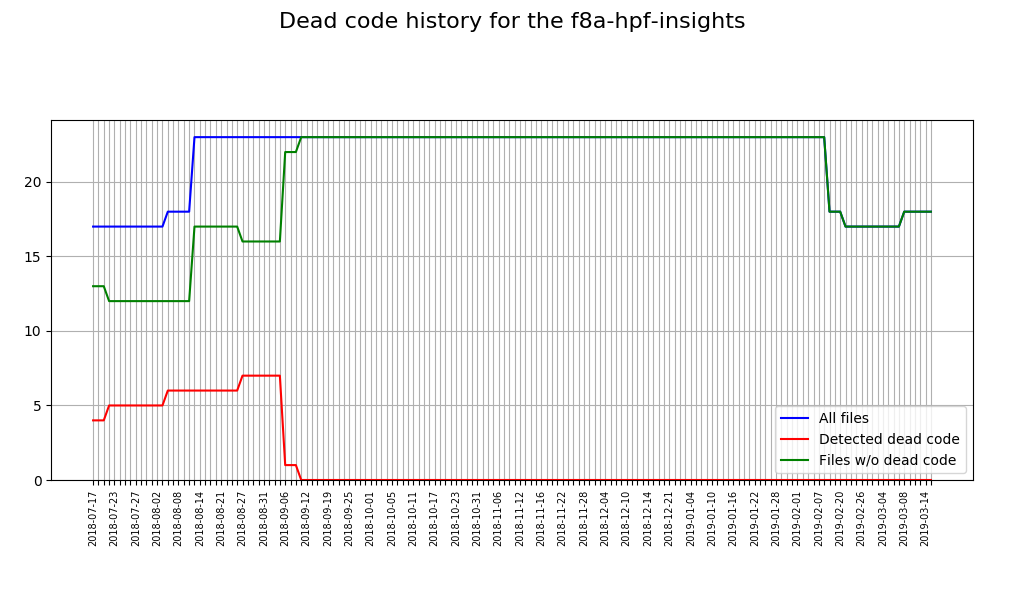

The table this chart was drawn from, first rows:
Date, Total sources, Sources with issues, Correct sources
2018-07-17, 17, 4, 13
2018-07-18, 17, 4, 13
2018-07-19, 17, 4, 13
2018-07-20, 17, 5, 12
2018-07-23, 17, 5, 12
2018-07-24, 17, 5, 12
2018-07-25, 17, 5, 12
2018-07-26, 17, 5, 12
2018-07-27, 17, 5, 12
2018-07-30, 17, 5, 12
2018-07-31, 17, 5, 12
2018-08-01, 17, 5, 12
2018-08-02, 17, 5, 12
2018-08-03, 17, 5, 12
2018-08-06, 18, 6, 12
2018-08-07, 18, 6, 12
2018-08-08, 18, 6, 12
2018-08-09, 18, 6, 12
2018-08-10, 18, 6, 12
2018-08-13, 23, 6, 17
2018-08-14, 23, 6, 17
2018-08-15, 23, 6, 17
2018-08-17, 23, 6, 17
2018-08-20, 23, 6, 17
2018-08-21, 23, 6, 17
2018-08-22, 23, 6, 17
2018-08-22, 23, 6, 17
2018-08-23, 23, 6, 17
2018-08-24, 23, 6, 17
2018-08-27, 23, 7, 16
2018-08-28, 23, 7, 16
2018-08-29, 23, 7, 16
2018-08-30, 23, 7, 16
2018-08-31, 23, 7, 16
2018-09-03, 23, 7, 16
2018-09-04, 23, 7, 16
2018-09-05, 23, 7, 16
2018-09-06, 23, 1, 22
2018-09-06, 23, 1, 22
2018-09-07, 23, 1, 22
2018-09-10, 23, 1, 22
2018-09-11, 23, 0, 23
2018-09-12, 23, 0, 23
2018-09-13, 23, 0, 23
2018-09-14, 23, 0, 23
2018-09-17, 23, 0, 23
2018-09-19, 23, 0, 23
2018-09-20, 23, 0, 23
2018-09-21, 23, 0, 23
2018-09-21, 23, 0, 23
2018-09-24, 23, 0, 23
2018-09-25, 23, 0, 23
2018-09-26, 23, 0, 23
2018-09-27, 23, 0, 23
2018-09-28, 23, 0, 23
2018-10-01, 23, 0, 23
2018-10-02, 23, 0, 23
2018-10-03, 23, 0, 23
2018-10-04, 23, 0, 23
2018-10-05, 23, 0, 23
... 101 more rows
